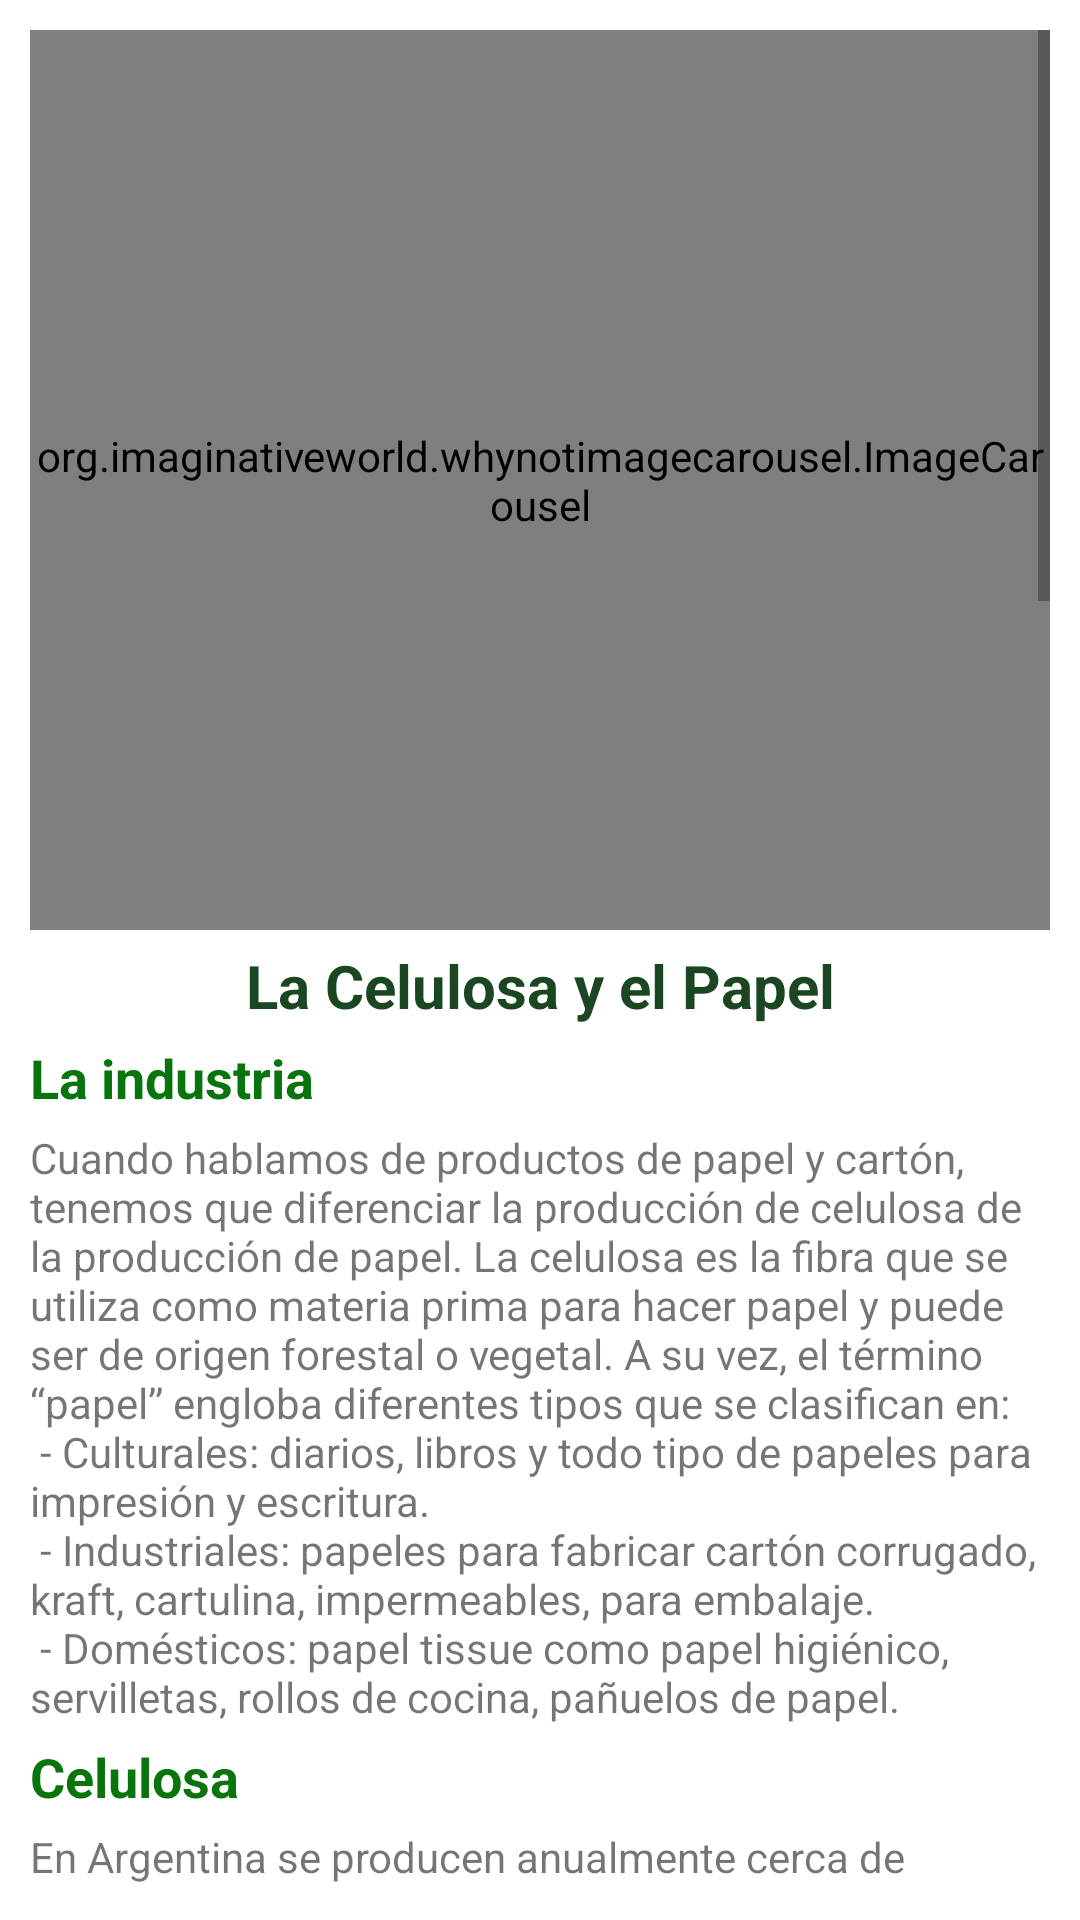

Layout XML and referenced resources for this Android screen:
<!-- AndroidManifest.xml: application theme Theme.ForestOn -->
<!-- res/layout/fragment_industria_papelera.xml -->
<?xml version="1.0" encoding="utf-8"?>
<FrameLayout xmlns:android="http://schemas.android.com/apk/res/android"
    xmlns:tools="http://schemas.android.com/tools"
    xmlns:app="http://schemas.android.com/apk/res-auto"
    android:layout_width="match_parent"
    android:layout_height="match_parent"
    tools:context=".IndustriaPapeleraFragment">

    <ScrollView
        android:layout_width="match_parent"
        android:layout_height="match_parent"
        android:padding="10dp">

        <LinearLayout
            android:layout_width="match_parent"
            android:layout_height="wrap_content"
            android:orientation="vertical"
            >
            <org.imaginativeworld.whynotimagecarousel.ImageCarousel
                android:id="@+id/carouselPapeleras"
                android:layout_width="match_parent"
                android:layout_height="300dp"/>

            <TextView
                android:layout_width="match_parent"
                android:layout_height="wrap_content"
                android:layout_marginTop="5dp"
                android:text="La Celulosa y el Papel"
                android:textSize="20sp"
                android:textAlignment="center"
                android:textColor="@color/contor_general"
                android:textStyle="bold"

                />
            <TextView
                android:layout_width="match_parent"
                android:layout_height="wrap_content"
                android:layout_marginTop="5dp"
                android:text="La industria"
                android:textSize="18sp"
                android:textAlignment="textStart"
                android:textColor="@color/barra_menu"
                android:textStyle="bold"
                />
            <TextView
                android:layout_width="match_parent"
                android:layout_height="wrap_content"
                android:layout_marginTop="5dp"
                android:text="@string/info_papel_y_celulosa" />
            <TextView
                android:layout_width="match_parent"
                android:layout_height="wrap_content"
                android:layout_marginTop="5dp"
                android:text="Celulosa"
                android:textSize="18sp"
                android:textAlignment="textStart"
                android:textColor="@color/barra_menu"
                android:textStyle="bold"
                />
            <TextView
                android:layout_width="match_parent"
                android:layout_height="wrap_content"
                android:layout_marginTop="5dp"
                android:text="@string/info_celulosa" />
            <TextView
                android:layout_width="match_parent"
                android:layout_height="wrap_content"
                android:layout_marginTop="5dp"
                android:text="El papel"
                android:textSize="18sp"
                android:textAlignment="textStart"
                android:textColor="@color/barra_menu"
                android:textStyle="bold"
                />
            <TextView
                android:layout_width="match_parent"
                android:layout_height="wrap_content"
                android:text="@string/info_papel" />
            <TextView
                android:layout_width="match_parent"
                android:layout_height="wrap_content"
                android:layout_marginTop="5dp"
                android:text="La necesidad de la materia prima"
                android:textSize="18sp"
                android:textAlignment="textStart"
                android:textColor="@color/barra_menu"
                android:textStyle="bold"
                />
            <TextView
                android:layout_width="match_parent"
                android:layout_height="wrap_content"
                android:layout_marginTop="5dp"
                android:text="@string/info_fibra_virgen" />
            <TextView
                android:layout_width="match_parent"
                android:layout_height="wrap_content"
                android:layout_marginTop="5dp"
                android:text="¿Cómo se obtiene?"
                android:textSize="18sp"
                android:textAlignment="textStart"
                android:textColor="@color/barra_menu"
                android:textStyle="bold"
                />
            <TextView
                android:layout_width="match_parent"
                android:layout_height="wrap_content"
                android:layout_marginTop="5dp"
                android:text="@string/maquina_de_papel" />
            <TextView
                android:layout_width="match_parent"
                android:layout_height="wrap_content"
                android:layout_marginTop="5dp"
                android:text="Mitos vs realidad"
                android:textSize="18sp"
                android:textAlignment="textStart"
                android:textColor="@color/barra_menu"
                android:textStyle="bold"
                />
            <TextView
                android:layout_width="match_parent"
                android:layout_height="wrap_content"
                android:layout_marginTop="5dp"
                android:text="Mito (1)"
                android:textAlignment="textStart"
                android:textColor="@color/barra_menu"
                android:textStyle="bold"
                />
            <TextView
                android:layout_width="match_parent"
                android:layout_height="wrap_content"
                android:layout_marginTop="5dp"
                android:text="@string/mito_1" />
            <TextView
                android:layout_width="match_parent"
                android:layout_height="wrap_content"
                android:layout_marginTop="5dp"
                android:text="Mito (2)"
                android:textAlignment="textStart"
                android:textColor="@color/barra_menu"
                android:textStyle="bold"
                />
            <TextView
                android:layout_width="match_parent"
                android:layout_height="wrap_content"
                android:layout_marginTop="5dp"
                android:text="@string/mito_2" />
            <TextView
                android:layout_width="match_parent"
                android:layout_height="wrap_content"
                android:layout_marginTop="5dp"
                android:text="Mito (3)"
                android:textAlignment="textStart"
                android:textColor="@color/barra_menu"
                android:textStyle="bold"
                />
            <TextView
                android:layout_width="match_parent"
                android:layout_height="wrap_content"
                android:layout_marginTop="5dp"
                android:text="@string/mito_3" />
        </LinearLayout>
    </ScrollView>

</FrameLayout>


<!-- resources referenced by this layout -->
<resources>
  <color name="barra_menu">#08750C</color>
  <color name="black">#FF000000</color>
  <color name="contor_general">#1A4721</color>
  <string name="info_celulosa">En Argentina se producen anualmente cerca de 900.000 toneladas de pasta celulósica de las cuales el 16% proviene de la caña de azúcar;
      el resto proviene de bosques implantados de pinos, eucaliptos, sauces y álamos.
          Partiendo de la madera, primero se separan las fibras (unidas por una especie de pegamento denominado lignina) “moliendo” la madera o
          disolviendo el pegamento con calor y productos químicos.
      </string>
  <string name="info_fibra_virgen">Siempre será necesario aportar una cierta cantidad de fibra virgen (materia prima nueva) al ciclo del papel.
          Se calcula que alrededor de un 19% del papel que utilizamos no puede recuperarse para el reciclaje debido a diversas causas.
          Por otra parte, la fibra de celulosa se va deteriorando a medida que se va utilizando.
          Hay además determinados usos para los cuales se necesitan ciertas características que sólo aporta la fibra virgen.
          Por todo ello, siempre será necesario añadir al ciclo del papel una cierta cantidad de fibra virgen.
      </string>
  <string name="info_papel">El papel se fabrica con las fibras de celulosa que hay en la madera.
          Cuando esa fibra se utiliza por primera vez se llama fibra virgen y cuando a través del reciclaje la recuperamos y la volvemos a utilizar como materia prima para fabricación de papel la llamamos fibra reciclada.
          En Argentina se producen anualmente 1.762.000 toneladas de productos de papel, la cual utiliza como materia prima un 45% de celulosa y un 55% de papel que se recicla.
      </string>
  <string name="info_papel_y_celulosa">Cuando hablamos de productos de papel y cartón, tenemos que diferenciar la producción de celulosa de la producción de papel.
          La celulosa es la fibra que se utiliza como materia prima para hacer papel y puede ser de origen forestal o vegetal. A su vez, el término “papel” engloba diferentes
          tipos que se clasifican en: \n
          - Culturales: diarios, libros y todo tipo de papeles para impresión y escritura.\n
          - Industriales: papeles para fabricar cartón corrugado, kraft, cartulina, impermeables, para embalaje.\n
          - Domésticos: papel tissue como papel higiénico, servilletas, rollos de cocina, pañuelos de papel.
      </string>
  <string name="maquina_de_papel">Para fabricar el papel, las fibras de celulosa -vírgenes o recicladas- se mezclan con agua en un gran recipiente llamado pulper,
          y esa mezcla pasa a la máquina papelera. En la máquina, la mezcla de agua y fibras se coloca sobre una larga banda conducida por rodillos.
          A continuación se va retirando el agua por varios procedimientos: gravedad, vacío, presión y secado.
          Y finalmente obtenemos una enorme hoja de papel, que se enrolla para formar una bobina.
      </string>
  <string name="mito_1">
          Mito: Para fabricar papel se destruyen bosques en Argentina.\n
          Realidad: De la misma manera que se planta maíz o trigo, luego se cosecha y se vuelve a plantar, también los árboles se plantan.
          Las empresas forestales tienen viveros donde cultivan los plantines que se transformarán en árboles.\n
      </string>
  <color name="botones_inicio">#80B148</color>
  <color name="white">#FFFFFFFF</color>
  <color name="teal_200">#FF03DAC5</color>
  <color name="teal_700">#FF018786</color>
</resources>
